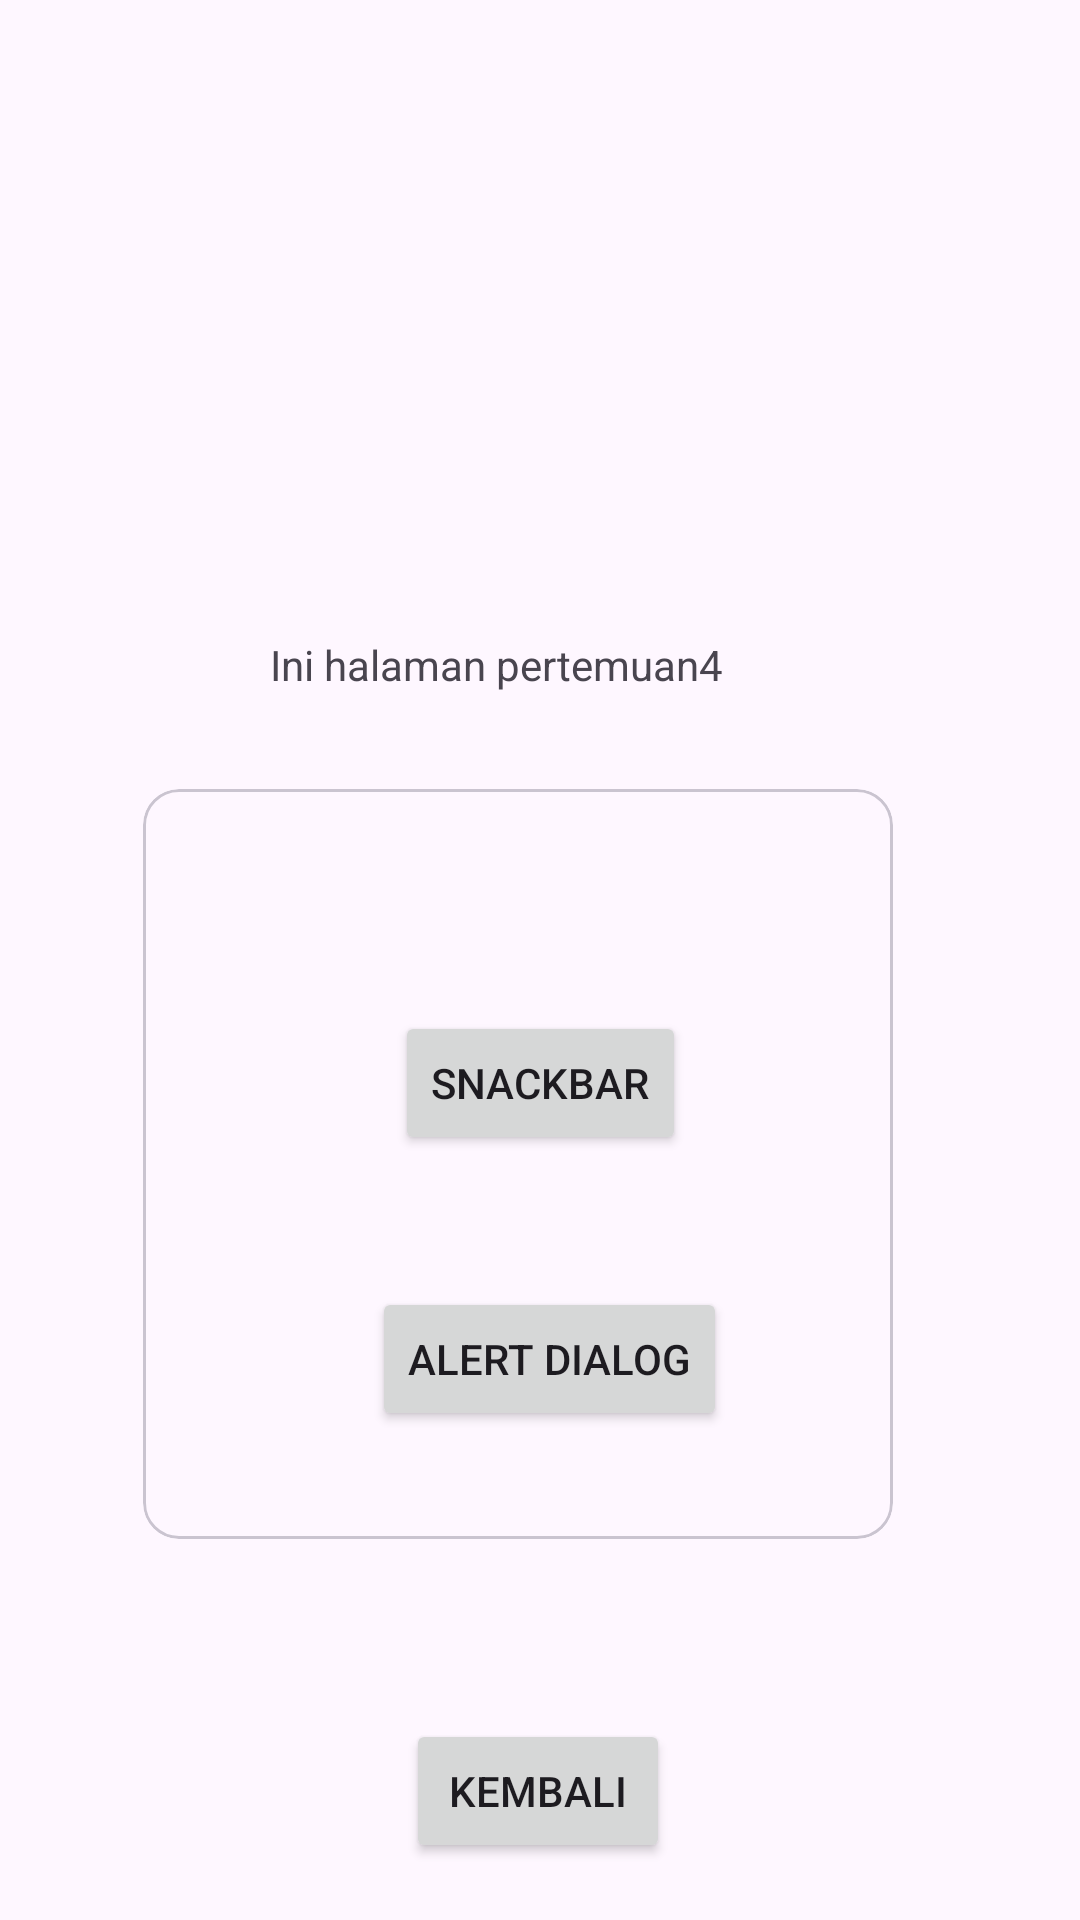

Produce the Android XML layout that renders to this screen, including the resource entries it uses.
<!-- AndroidManifest.xml: application theme Theme.NonaaApps -->
<!-- res/layout/activity_fourth.xml -->
<?xml version="1.0" encoding="utf-8"?>
<androidx.constraintlayout.widget.ConstraintLayout xmlns:android="http://schemas.android.com/apk/res/android"
    xmlns:app="http://schemas.android.com/apk/res-auto"
    xmlns:tools="http://schemas.android.com/tools"
    android:id="@+id/main"
    android:layout_width="match_parent"
    android:layout_height="match_parent"
    tools:context=".pertemuan_4.FourthActivity">


    <TextView
        android:id="@+id/textView2"
        android:layout_width="wrap_content"
        android:layout_height="wrap_content"
        android:layout_marginTop="212dp"
        android:text="Ini halaman pertemuan4"
        app:layout_constraintEnd_toEndOf="parent"
        app:layout_constraintHorizontal_bias="0.432"
        app:layout_constraintStart_toStartOf="parent"
        app:layout_constraintTop_toTopOf="parent" />

    <Button
        android:id="@+id/btnBack"
        android:layout_width="wrap_content"
        android:layout_height="wrap_content"
        android:layout_marginTop="60dp"
        android:text="Kembali"
        app:layout_constraintEnd_toEndOf="parent"
        app:layout_constraintHorizontal_bias="0.498"
        app:layout_constraintStart_toStartOf="parent"
        app:layout_constraintTop_toBottomOf="@+id/materialCardView" />

    <com.google.android.material.card.MaterialCardView
        android:id="@+id/materialCardView"
        android:layout_width="250dp"
        android:layout_height="250dp"
        android:layout_marginTop="32dp"
        app:layout_constraintEnd_toEndOf="parent"
        app:layout_constraintHorizontal_bias="0.434"
        app:layout_constraintStart_toStartOf="parent"
        app:layout_constraintTop_toBottomOf="@+id/textView2">

        <androidx.constraintlayout.widget.ConstraintLayout
            android:layout_width="match_parent"
            android:layout_height="match_parent"
            android:layout_margin="30dp">


            <Button
                android:id="@+id/btnShowSnackbar"
                android:layout_width="wrap_content"
                android:layout_height="wrap_content"
                android:layout_marginTop="44dp"
                android:text="SnackBar"
                app:layout_constraintEnd_toEndOf="parent"
                app:layout_constraintHorizontal_bias="0.581"
                app:layout_constraintStart_toStartOf="parent"
                app:layout_constraintTop_toTopOf="parent" />

            <Button
                android:id="@+id/btnShowAlertDialog"
                android:layout_width="wrap_content"
                android:layout_height="wrap_content"
                android:layout_marginTop="44dp"
                android:text="Alert Dialog"
                app:layout_constraintEnd_toEndOf="parent"
                app:layout_constraintHorizontal_bias="0.645"
                app:layout_constraintStart_toStartOf="parent"
                app:layout_constraintTop_toBottomOf="@+id/btnShowSnackbar" />
        </androidx.constraintlayout.widget.ConstraintLayout>


    </com.google.android.material.card.MaterialCardView>


</androidx.constraintlayout.widget.ConstraintLayout>
<!-- resources referenced by this layout -->
<resources>
  <style name="Theme.NonaaApps" parent="Base.Theme.NonaaApps" />
  <style name="Base.Theme.NonaaApps" parent="Theme.Material3.DayNight.NoActionBar">
          
          
      </style>
</resources>
